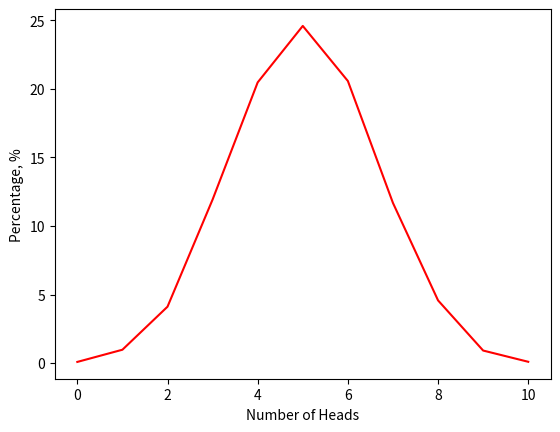

This figure's Python source:
import random
import matplotlib.pyplot as plt


def flip_coin(cases: int = 10000) -> dict:
    all_cases = []
    res = {}
    for i in range(cases):
        heads = 0
        for i in range(10):
            flip = random.choice(["head", "tail"])
            if flip == "head":
                heads += 1
        all_cases.append(heads)
    for i in range(11):
        res[i] = all_cases.count(i) / cases * 100

    return res


def draw_gaussian_distribution_graph(data: dict) -> None:
    x = list(data.keys())
    y = list(data.values())
    
    # Plot the data
    plt.plot(x, y, color='red')
    plt.xlabel('Number of Heads')
    plt.ylabel('Percentage, %')
    plt.show()

print(flip_coin())
draw_gaussian_distribution_graph(flip_coin())
